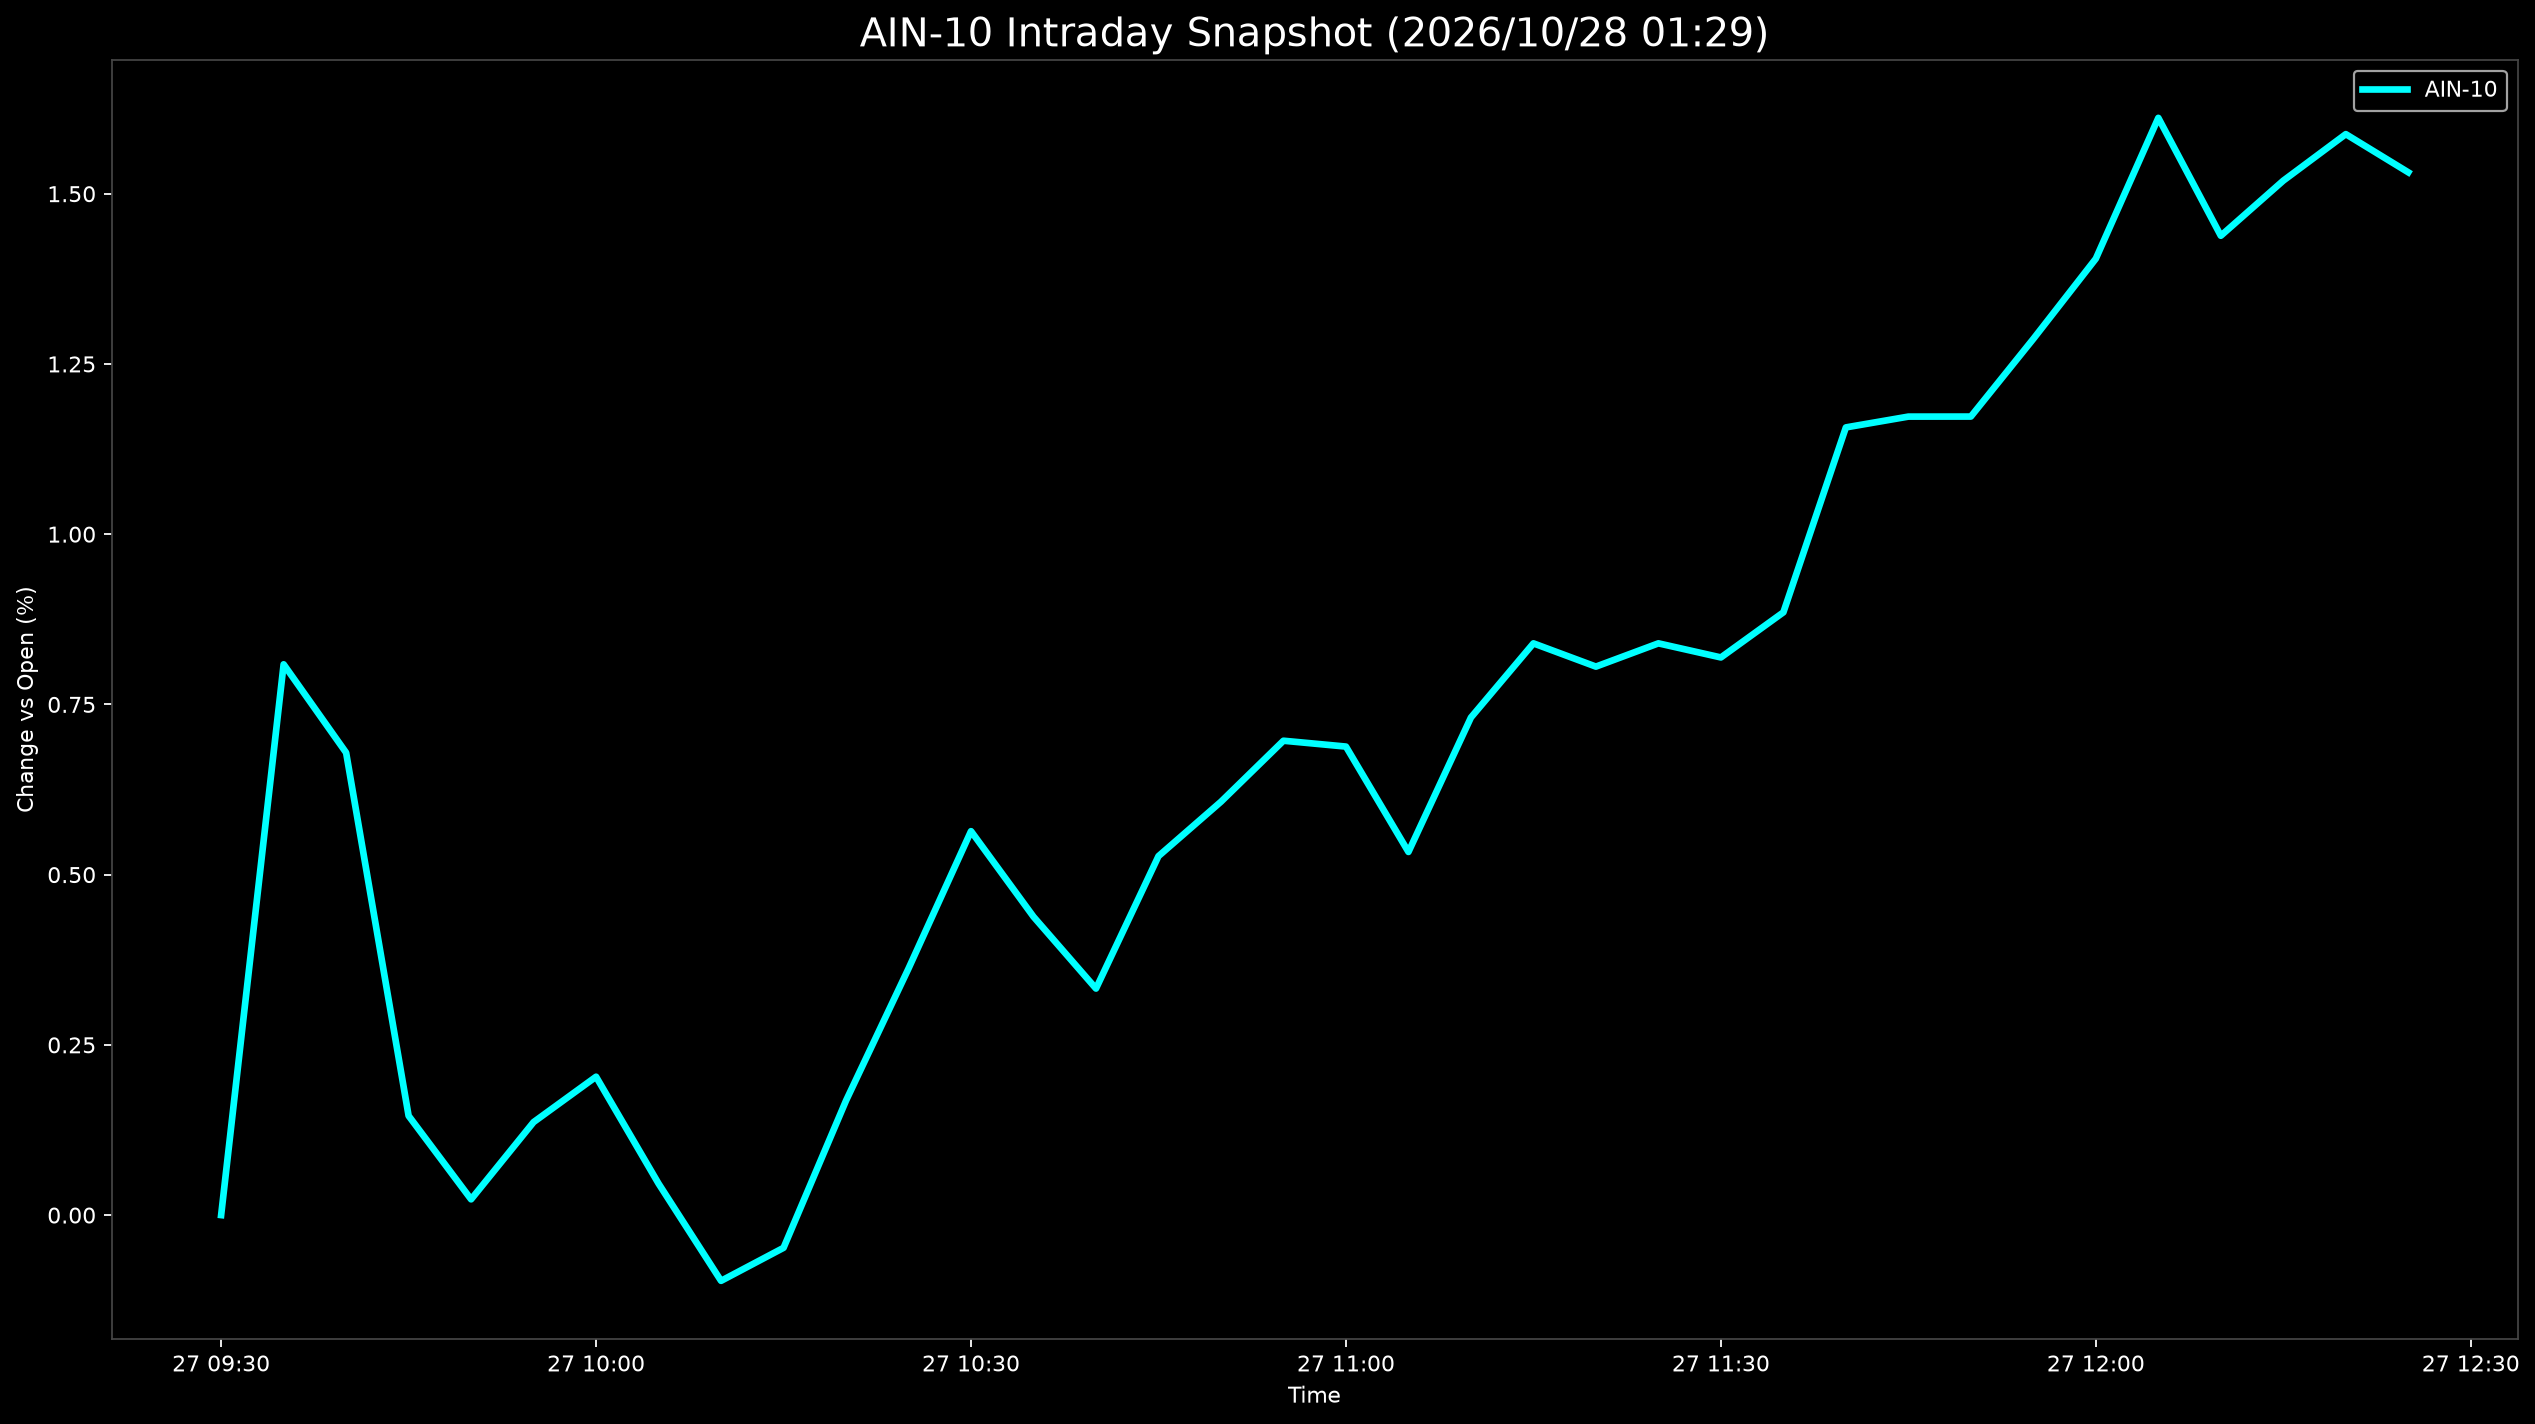

Source data for this figure (header and first rows):
Datetime, AIN-10
2026-10-27 09:30:00, 0.0
2026-10-27 09:35:00, 0.8089
2026-10-27 09:40:00, 0.6791
2026-10-27 09:45:00, 0.1458
2026-10-27 09:50:00, 0.02314
2026-10-27 09:55:00, 0.1366
2026-10-27 10:00:00, 0.2032
2026-10-27 10:05:00, 0.04623
2026-10-27 10:10:00, -0.09657
2026-10-27 10:15:00, -0.04807
2026-10-27 10:20:00, 0.1681
2026-10-27 10:25:00, 0.3621
2026-10-27 10:30:00, 0.5639
2026-10-27 10:35:00, 0.4382
2026-10-27 10:40:00, 0.3327
2026-10-27 10:45:00, 0.5272
2026-10-27 10:50:00, 0.6071
2026-10-27 10:55:00, 0.6967
2026-10-27 11:00:00, 0.6881
2026-10-27 11:05:00, 0.5333
2026-10-27 11:10:00, 0.7308
2026-10-27 11:15:00, 0.8397
2026-10-27 11:20:00, 0.8055
2026-10-27 11:25:00, 0.8397
2026-10-27 11:30:00, 0.819
2026-10-27 11:35:00, 0.8853
2026-10-27 11:40:00, 1.157
2026-10-27 11:45:00, 1.173
2026-10-27 11:50:00, 1.173
2026-10-27 11:55:00, 1.287
2026-10-27 12:00:00, 1.405
2026-10-27 12:05:00, 1.611
2026-10-27 12:10:00, 1.438
2026-10-27 12:15:00, 1.519
2026-10-27 12:20:00, 1.588
2026-10-27 12:25:00, 1.531
